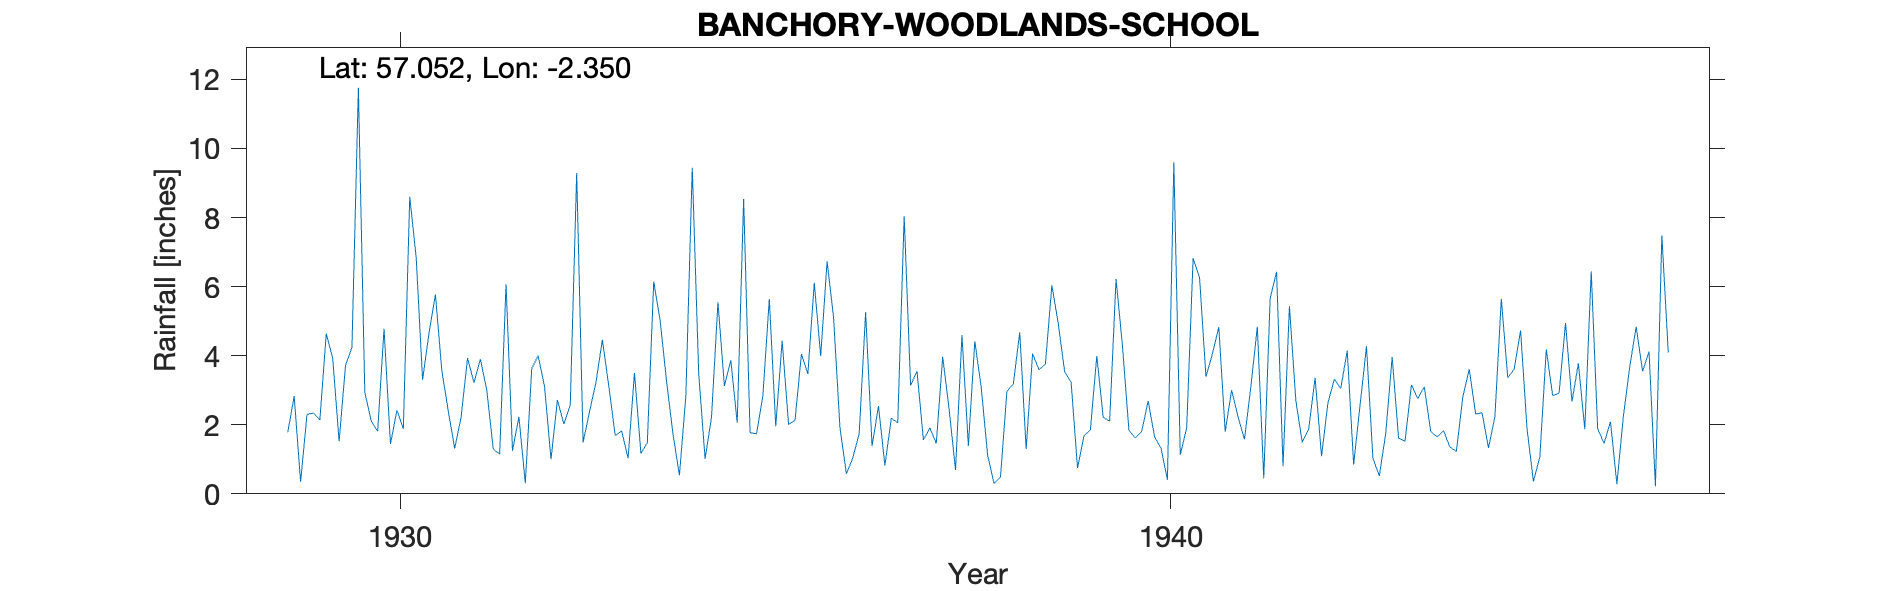

The file beside this chart, header and first rows:
BANCHORY, WOODLANDS SCHOOL, , , , , , , , , , , , , , , , , , , , , , , 
Grid ref, NO 78895 95730, Long, -2.35, Lat, 57.05, Elevation, 300, ft, , , , , , , , , , , , , , , 
Station no, 5623, , , , , , , , , , , , , , , , , , , , , , 
, 1920, 1921, 1922, 1923, 1924, 1925, 1926, 1927, 1928, 1929, 1930, 1931, 1932, 1933, 1934, 1935, 1936, 1937, 1938, 1939, 1940, 1941, 1942
January, , , , , , , , , , 1.78, 2.94, 3.56, 2.23, 3.23, 1.73, 1.77, 6.73, 8.04, 3.08, 4.93, 1.62, 4.05, 5.43
February, , , , , , , , , , 2.83, 2.11, 2.4, 0.31, 4.46, 0.54, 1.74, 5.12, 3.14, 1.12, 3.53, 1.81, 4.83, 2.7
March, , , , , , , , , , 0.35, 1.81, 1.31, 3.63, 3.12, 2.83, 2.85, 1.92, 3.55, 0.3, 3.23, 2.69, 1.8, 1.49
April, , , , , , , , , , 2.3, 4.78, 2.22, 4, 1.69, 9.44, 5.64, 0.58, 1.56, 0.48, 0.75, 1.65, 3, 1.88
May, , , , , , , , , , 2.34, 1.44, 3.93, 3.1, 1.82, 3.49, 1.96, 1.04, 1.91, 2.97, 1.68, 1.32, 2.23, 3.36
June, , , , , , , , , , 2.14, 2.42, 3.22, 1, 1.03, 1.01, 4.43, 1.75, 1.46, 3.18, 1.85, 0.41, 1.58, 1.09
July, , , , , , , , , , 4.64, 1.88, 3.9, 2.72, 3.5, 2.22, 2.01, 5.26, 3.97, 4.68, 3.99, 9.6, 3.11, 2.64
August, , , , , , , , , , 3.93, 8.6, 3, 2.02, 1.17, 5.55, 2.13, 1.38, 2.45, 1.3, 2.21, 1.13, 4.84, 3.32
September, , , , , , , , , , 1.52, 6.85, 1.3, 2.58, 1.48, 3.12, 4.05, 2.54, 0.69, 4.06, 2.11, 1.91, 0.45, 3.05
October, , , , , , , , , , 3.72, 3.3, 1.15, 9.29, 6.15, 3.87, 3.47, 0.82, 4.6, 3.59, 6.22, 6.82, 5.66, 4.15
November, , , , , , , , , , 4.24, 4.66, 6.07, 1.49, 5.01, 2.06, 6.11, 2.19, 1.39, 3.76, 4.28, 6.27, 6.43, 0.85
December, , , , , , , , , , 11.76, 5.77, 1.25, 2.38, 3.25, 8.54, 3.99, 2.06, 4.42, 6.04, 1.84, 3.39, 0.8, 2.57
Total, , , , , , , , , , 41.55, 46.56, 33.31, 34.75, 35.91, 44.4, 40.15, 31.39, 37.18, 34.56, 36.62, 38.62, 38.78, 32.53
1941 Jan adj for snow, , , , , , , , , , , , , , , , , , , , , , , 
1946 Jul Aug apportioned, , , , , , , , , , , , , , , , , , , , , , , 
Station no, 5623, , , , , , , , , , , , , , , , , , , , , , 
Midas, 14984, , , , , , , , , , , , , , , , , , , , , , 
Hyd Stn, 849250, , , , , , , , , , , , , , , , , , , , , , 
